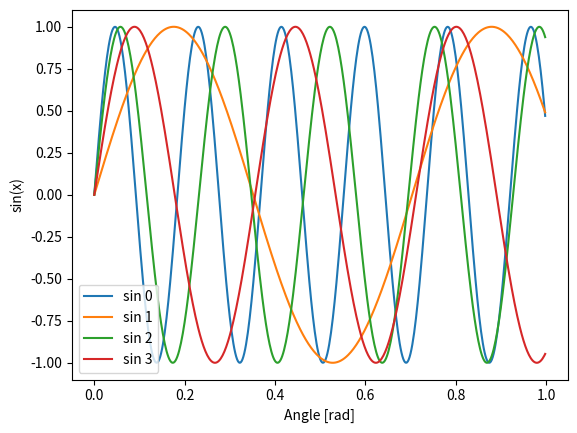

Here is the Python script that generated this plot:
import matplotlib.pylab as plt
import numpy as np
from random import uniform


# sampling rate
sr = 500.0
# sampling interval
ts = 1.0/sr
t = np.arange(0,1,ts)


def randomSine():
    # frequency of the signal
    freq = uniform(1, 10)  
    return np.sin(2*np.pi*freq*t)
   


N = 4
input = [randomSine() for i in range(N)]

for i in range(N):
    sine = input[i]
    plt.plot(t, sine, label = f'sin {i}')
plt.xlabel('Angle [rad]')
plt.ylabel('sin(x)')
plt.axis('tight')
plt.legend()
plt.show()
